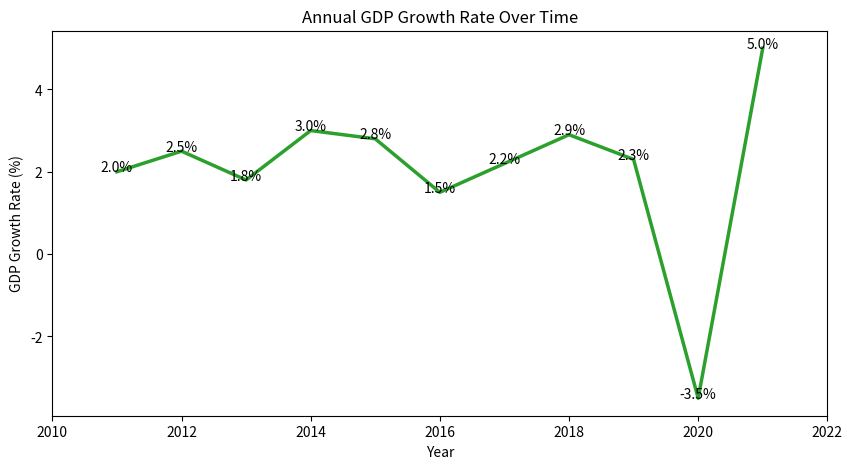

This figure's Python source:

import pandas as pd
import seaborn as sns
import matplotlib.pyplot as plt

# Prepare the data
data = {
    'Year': [2011, 2012, 2013, 2014, 2015, 2016, 2017, 2018, 2019, 2020, 2021],
    'GDP Growth Rate': [2.0, 2.5, 1.8, 3.0, 2.8, 1.5, 2.2, 2.9, 2.3, -3.5, 5.0]
}

df = pd.DataFrame(data)

# Initialize the matplotlib figure
f, ax = plt.subplots(figsize=(10, 5))

# Plot the data
sns.lineplot(data=df, x='Year', y='GDP Growth Rate', color='#2ca02c', linewidth=2.5)

# Customizing the axes and ticks
ax.set(xlim=(2010, 2022), xlabel='Year', ylabel='GDP Growth Rate (%)')
ax.set_title('Annual GDP Growth Rate Over Time')

# Annotations
for x, y in zip(df['Year'], df['GDP Growth Rate']):
    ax.text(x, y, f'{y}%', color='black', ha="center")

# Show the plot
plt.show()
